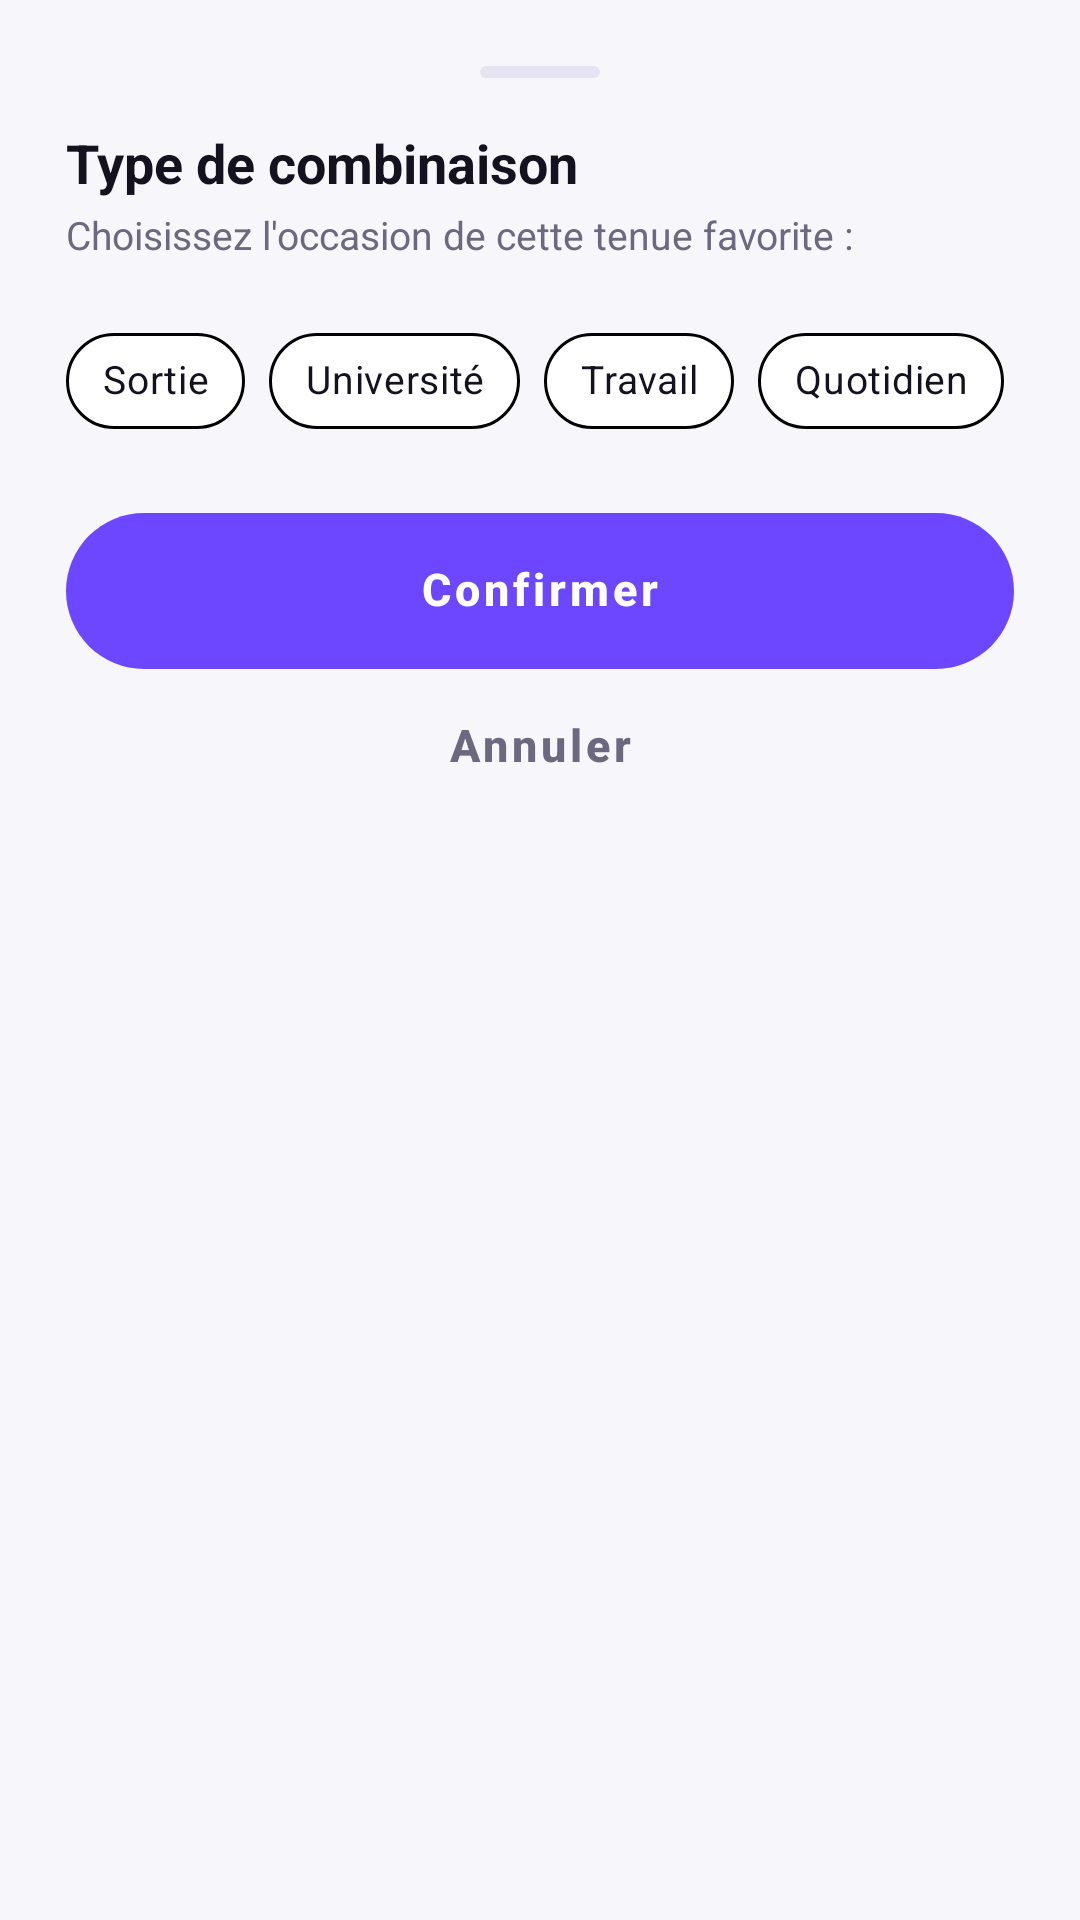

This screen was rendered from an Android layout file. Write that file and the resources it references.
<!-- AndroidManifest.xml: application theme Theme.Wearia -->
<!-- res/layout/dialog_select_occasion.xml -->
<?xml version="1.0" encoding="utf-8"?>
<LinearLayout xmlns:android="http://schemas.android.com/apk/res/android"
    xmlns:app="http://schemas.android.com/apk/res-auto"
    android:layout_width="match_parent"
    android:layout_height="wrap_content"
    android:orientation="vertical"
    android:background="@drawable/bg_dialog_bottom_sheet"
    android:padding="22dp">

    
    <View
        android:layout_width="40dp"
        android:layout_height="4dp"
        android:layout_gravity="center_horizontal"
        android:layout_marginBottom="16dp"
        android:background="@drawable/bg_sheet_drag_handle" />

    <TextView
        android:id="@+id/tv_occasion_dialog_title"
        android:layout_width="wrap_content"
        android:layout_height="wrap_content"
        android:text="Type de combinaison"
        android:textSize="18sp"
        android:textStyle="bold"
        android:textColor="@color/colorTextPrimary" />

    <TextView
        android:layout_width="wrap_content"
        android:layout_height="wrap_content"
        android:text="Choisissez l'occasion de cette tenue favorite :"
        android:textSize="13sp"
        android:textColor="@color/colorTextSecondary"
        android:layout_marginTop="3dp"
        android:layout_marginBottom="16dp" />

    
    <HorizontalScrollView
        android:layout_width="match_parent"
        android:layout_height="wrap_content"
        android:scrollbars="none"
        android:layout_marginBottom="20dp">

        <com.google.android.material.chip.ChipGroup
            android:id="@+id/chip_group_occasions_dialog"
            android:layout_width="wrap_content"
            android:layout_height="wrap_content"
            app:singleSelection="true"
            app:selectionRequired="true">

            <com.google.android.material.chip.Chip
                android:id="@+id/chip_dialog_outings"
                android:layout_width="wrap_content"
                android:layout_height="wrap_content"
                android:text="Sortie"
                android:checkable="true"
                app:checkedIconVisible="true"
                app:checkedIconTint="@color/chip_filter_text_color"
                app:chipBackgroundColor="@color/chip_filter_background"
                app:chipStrokeColor="@color/chip_filter_stroke_color"
                app:chipStrokeWidth="1dp"
                app:chipCornerRadius="16dp"
                android:textColor="@color/chip_filter_text_color"
                android:textSize="13sp" />

            <com.google.android.material.chip.Chip
                android:id="@+id/chip_dialog_university"
                android:layout_width="wrap_content"
                android:layout_height="wrap_content"
                android:text="Université"
                android:checkable="true"
                app:checkedIconVisible="true"
                app:checkedIconTint="@color/chip_filter_text_color"
                app:chipBackgroundColor="@color/chip_filter_background"
                app:chipStrokeColor="@color/chip_filter_stroke_color"
                app:chipStrokeWidth="1dp"
                app:chipCornerRadius="16dp"
                android:textColor="@color/chip_filter_text_color"
                android:textSize="13sp" />

            <com.google.android.material.chip.Chip
                android:id="@+id/chip_dialog_work"
                android:layout_width="wrap_content"
                android:layout_height="wrap_content"
                android:text="Travail"
                android:checkable="true"
                app:checkedIconVisible="true"
                app:checkedIconTint="@color/chip_filter_text_color"
                app:chipBackgroundColor="@color/chip_filter_background"
                app:chipStrokeColor="@color/chip_filter_stroke_color"
                app:chipStrokeWidth="1dp"
                app:chipCornerRadius="16dp"
                android:textColor="@color/chip_filter_text_color"
                android:textSize="13sp" />

            <com.google.android.material.chip.Chip
                android:id="@+id/chip_dialog_daily"
                android:layout_width="wrap_content"
                android:layout_height="wrap_content"
                android:text="Quotidien"
                android:checkable="true"
                app:checkedIconVisible="true"
                app:checkedIconTint="@color/chip_filter_text_color"
                app:chipBackgroundColor="@color/chip_filter_background"
                app:chipStrokeColor="@color/chip_filter_stroke_color"
                app:chipStrokeWidth="1dp"
                app:chipCornerRadius="16dp"
                android:textColor="@color/chip_filter_text_color"
                android:textSize="13sp" />

            <com.google.android.material.chip.Chip
                android:id="@+id/chip_dialog_events"
                android:layout_width="wrap_content"
                android:layout_height="wrap_content"
                android:text="Événements"
                android:checkable="true"
                app:checkedIconVisible="true"
                app:checkedIconTint="@color/chip_filter_text_color"
                app:chipBackgroundColor="@color/chip_filter_background"
                app:chipStrokeColor="@color/chip_filter_stroke_color"
                app:chipStrokeWidth="1dp"
                app:chipCornerRadius="16dp"
                android:textColor="@color/chip_filter_text_color"
                android:textSize="13sp" />
        </com.google.android.material.chip.ChipGroup>
    </HorizontalScrollView>

    <com.google.android.material.button.MaterialButton
        android:id="@+id/btn_confirm_occasion"
        android:layout_width="match_parent"
        android:layout_height="52dp"
        android:text="Confirmer"
        android:textColor="@android:color/white"
        app:backgroundTint="@color/colorPrimary"
        app:cornerRadius="26dp"
        android:textStyle="bold" />

    <com.google.android.material.button.MaterialButton
        android:id="@+id/btn_cancel_occasion"
        style="@style/Widget.MaterialComponents.Button.TextButton"
        android:layout_width="match_parent"
        android:layout_height="44dp"
        android:text="Annuler"
        android:textColor="@color/colorTextSecondary"
        android:layout_marginTop="4dp" />

</LinearLayout>
<!-- resources referenced by this layout -->
<resources>
  <color name="colorPrimary">#6C47FF</color>
  <color name="colorTextPrimary">#14121F</color>
  <color name="colorTextSecondary">#6B6880</color>
  <!-- drawable bg_dialog_bottom_sheet (drawable) -->
  <?xml version="1.0" encoding="utf-8"?>
  <shape xmlns:android="http://schemas.android.com/apk/res/android"
      android:shape="rectangle">
      <solid android:color="@color/colorBackground" />
      <corners android:topLeftRadius="28dp" android:topRightRadius="28dp" />
  </shape>
  <!-- drawable bg_sheet_drag_handle (drawable) -->
  <?xml version="1.0" encoding="utf-8"?>
  <shape xmlns:android="http://schemas.android.com/apk/res/android"
      android:shape="rectangle">
      <solid android:color="@color/colorBorder" />
      <corners android:radius="2dp" />
  </shape>
  <color name="colorBackground">#F7F6FB</color>
  <color name="colorBorder">#E7E4F2</color>
  <color name="colorPrimaryVariant">#5338D5</color>
  <color name="colorOnPrimary">#FFFFFF</color>
  <color name="colorSecondary">#12B5A6</color>
  <color name="colorSecondaryVariant">#0E9487</color>
  <color name="colorOnSecondary">#FFFFFF</color>
  <style name="Widget.Wearia.Card" parent="Widget.MaterialComponents.CardView">
          <item name="cardBackgroundColor">@color/colorSurfaceCard</item>
          <item name="cardCornerRadius">@dimen/card_corner_radius</item>
          <item name="cardElevation">2dp</item>
          <item name="strokeColor">@color/colorBorder</item>
          <item name="strokeWidth">1dp</item>
      </style>
  <style name="Widget.Wearia.Chip" parent="Widget.MaterialComponents.Chip.Choice">
          <item name="chipCornerRadius">@dimen/chip_corner_radius</item>
          <item name="chipBackgroundColor">@color/colorSurface</item>
          <item name="chipStrokeColor">@color/colorBorder</item>
          <item name="chipStrokeWidth">1dp</item>
          <item name="android:textColor">@color/colorTextPrimary</item>
          <item name="android:textSize">13sp</item>
          <item name="android:textAlignment">center</item>
          <item name="android:gravity">center</item>
          <item name="android:paddingStart">14dp</item>
          <item name="android:paddingEnd">14dp</item>
          <item name="android:minHeight">40dp</item>
      </style>
  <style name="Widget.Wearia.BottomNav" parent="Widget.MaterialComponents.BottomNavigationView">
          <item name="backgroundTint">@color/colorSurface</item>
          <item name="itemIconTint">@color/bottom_nav_color_selector</item>
          <item name="itemTextColor">@color/bottom_nav_color_selector</item>
          <item name="elevation">12dp</item>
          <item name="itemRippleColor">#1A6C47FF</item>
      </style>
  <dimen name="pill_corner_radius">24dp</dimen>
  <dimen name="button_height">52dp</dimen>
  <color name="colorSurfaceCard">#FFFFFF</color>
  <dimen name="card_corner_radius">20dp</dimen>
  <dimen name="chip_corner_radius">20dp</dimen>
  <color name="colorSurface">#FFFFFF</color>
</resources>
